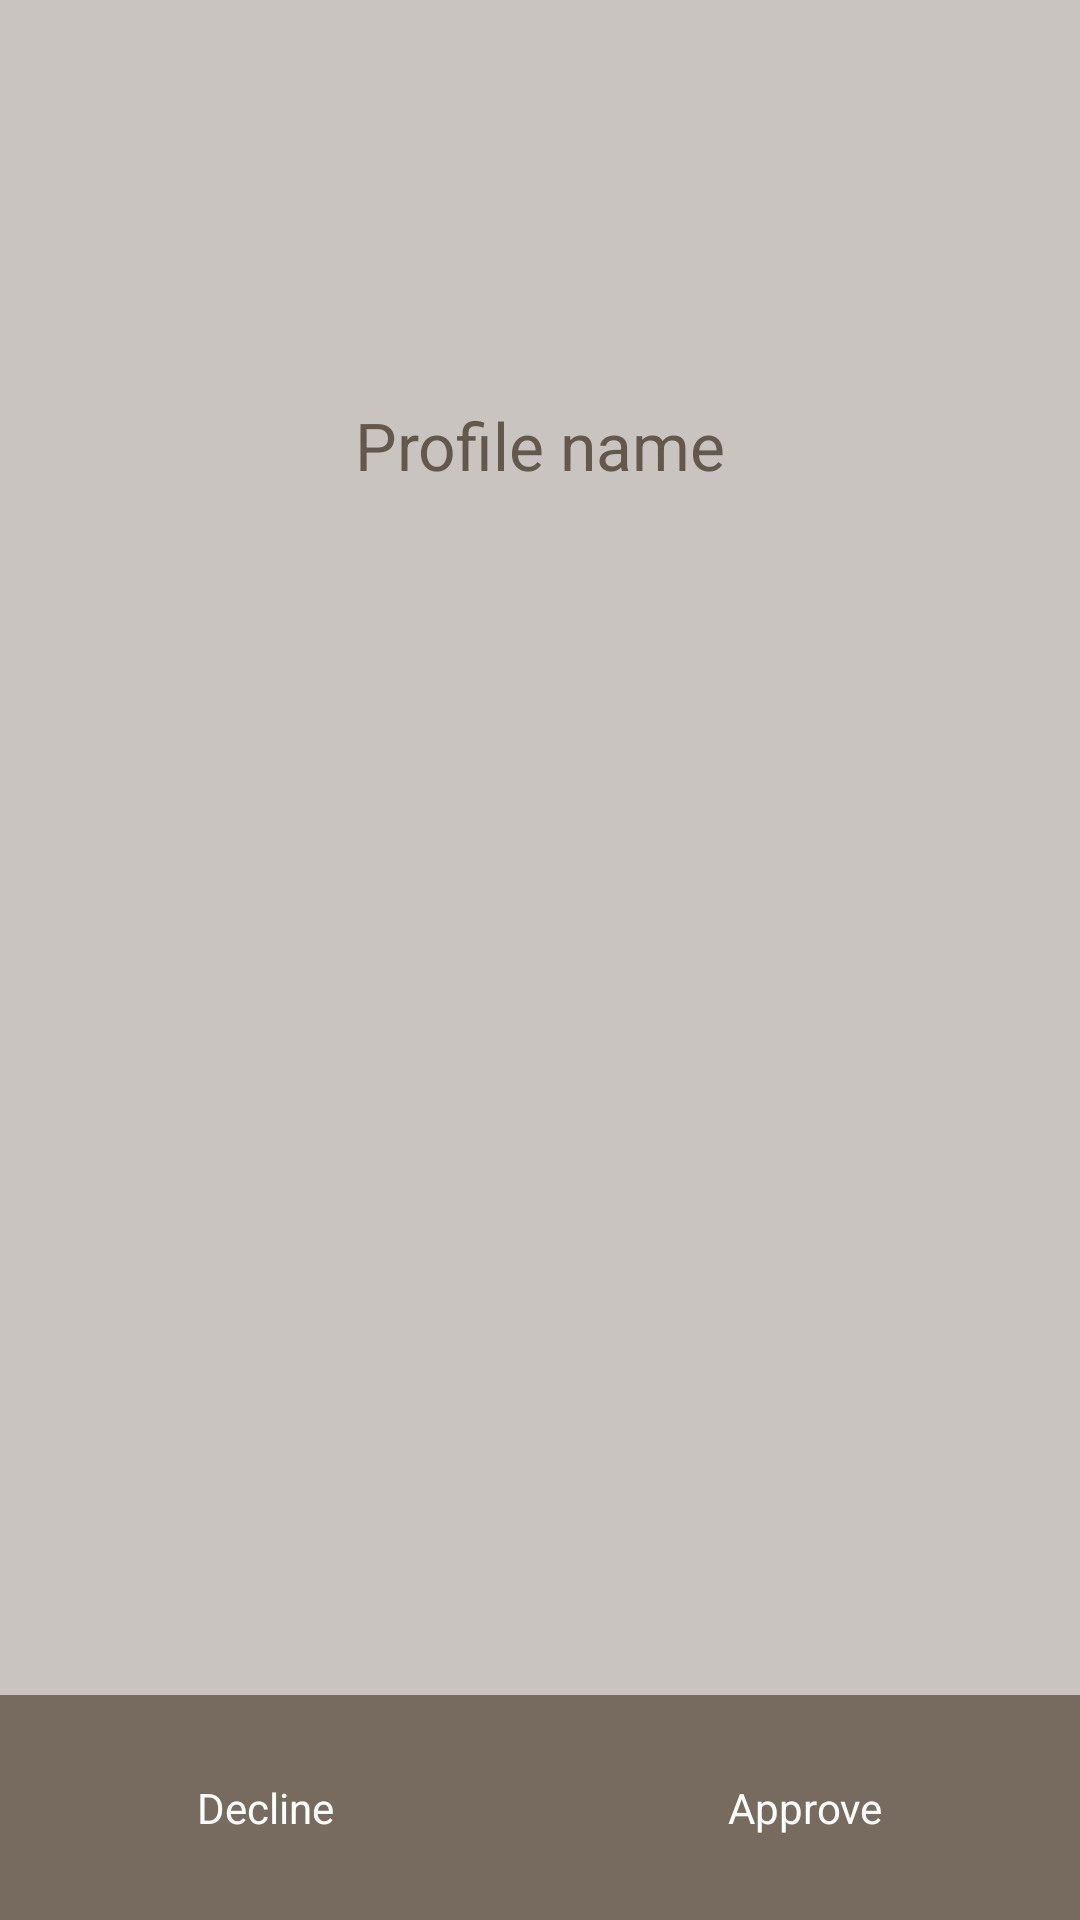

Here is an Android app screen rendered from its layout file. Give the layout XML and the strings, colors and styles it references.
<!-- AndroidManifest.xml: application theme AppTheme -->
<!-- res/layout/activity_newprofile.xml -->
<RelativeLayout xmlns:android="http://schemas.android.com/apk/res/android"
    xmlns:tools="http://schemas.android.com/tools"
    android:layout_width="match_parent"
    android:layout_height="match_parent"
    android:background="@color/METRO_BACKGROUND_BROWN"
    tools:context=".ConnectProfileActivity" >

    <LinearLayout
        android:layout_width="fill_parent"
        android:layout_height="fill_parent"
        android:orientation="vertical" >


        <TextView
            android:id="@+id/ProfileName"
            android:layout_width="fill_parent"
            android:layout_height="wrap_content"
            android:layout_weight="1"
            android:gravity="center"
            android:text="Profile name"
            android:textAppearance="?android:attr/textAppearanceLarge"
            android:textColor="@color/METRO_DARK_BROWN" />

        <RelativeLayout
            android:id="@+id/pieChart"
            android:layout_width="fill_parent"
            android:layout_height="wrap_content"
            android:layout_weight="1"
            android:gravity="center_horizontal"
            android:orientation="vertical" >
        </RelativeLayout>

        <LinearLayout
            android:layout_width="match_parent"
            android:layout_height="75dp"
            android:orientation="horizontal" >

            <Button
                android:id="@+id/declineProfile"
                android:layout_width="wrap_content"
                android:layout_height="fill_parent"
                android:layout_weight="1"
                android:background="@color/METRO_LIGHT_BROWN"
                android:onClick="btnDecline"
                android:text="Decline"
                android:textColor="@color/WHITE" />

            <Button
                android:id="@+id/acceptProfile"
                android:layout_width="wrap_content"
                android:layout_height="fill_parent"
                android:layout_weight="1"
                android:background="@color/METRO_LIGHT_BROWN"
                android:onClick="btnApprove"
                android:text="Approve"
                android:textColor="@color/WHITE" />
        </LinearLayout>


    </LinearLayout>

</RelativeLayout>
<!-- resources referenced by this layout -->
<resources>
  <color name="METRO_BACKGROUND_BROWN">#c9c4bf</color>
  <color name="METRO_DARK_BROWN">#64584C</color>
  <color name="METRO_LIGHT_BROWN">#776b5F</color>
  <color name="WHITE">#FFFFFF</color>
  <style name="AppTheme" parent="AppBaseTheme">
          
      </style>
  <style name="AppBaseTheme" parent="android:Theme.Light">
          
      </style>
</resources>
